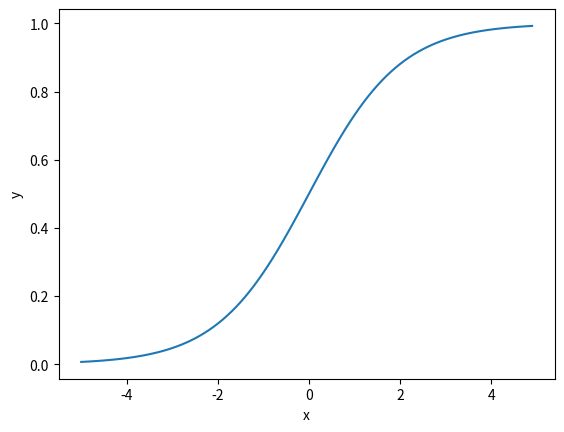

Write the Python code that produced this figure.
import numpy as np
import matplotlib.pyplot as plt

x = np.arange(-5, 5, 0.1)
y = 1.0 / (1 + np.e **(-x))
plt.plot(x, y)
plt.xlabel("x")
plt.ylabel("y")

plt.show()
